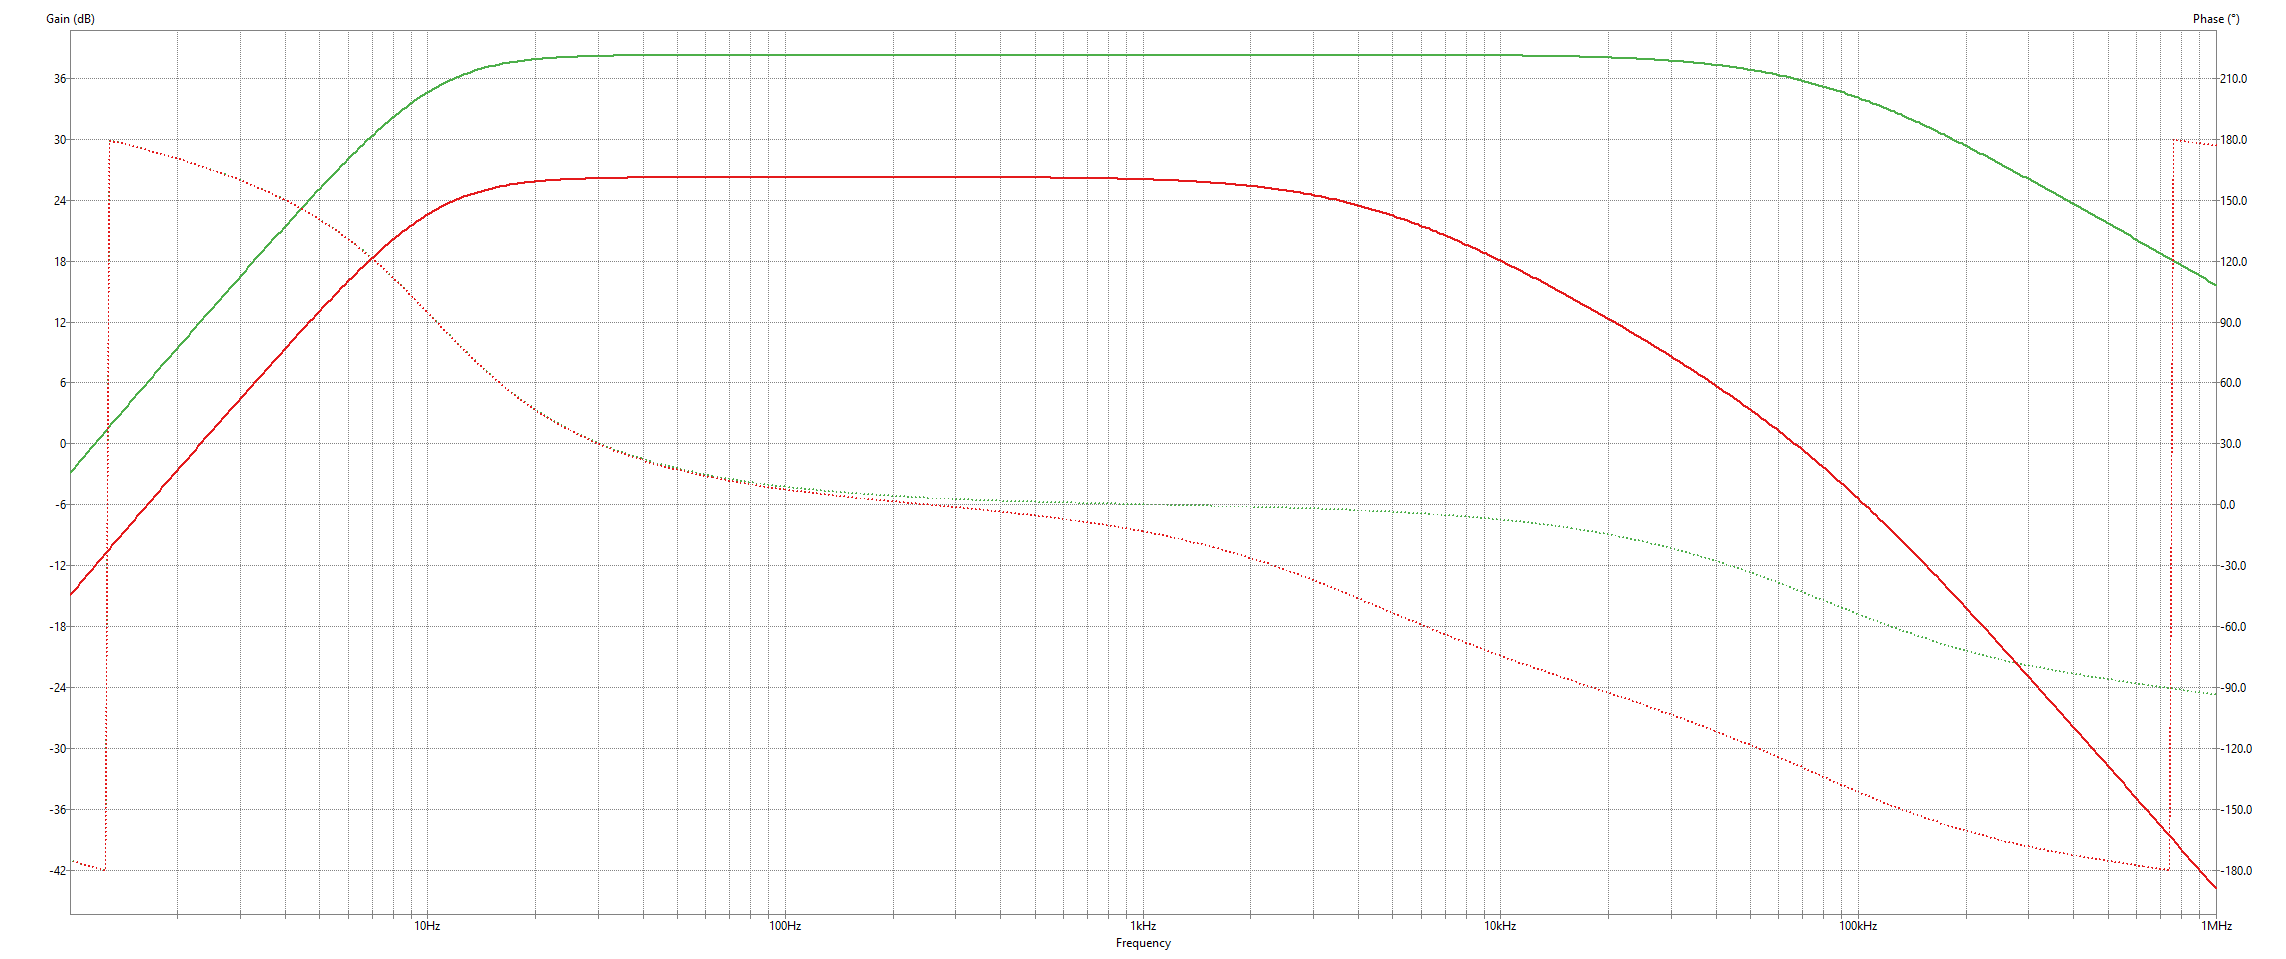

Values plotted in this chart, from the file beside it:
frequency; user1 (phase); user1 (gain); user2 (gain); user2 (phase); 
1; -175.5; -2.901; -14.94; -175.5; 
1.023; -175.9; -2.482; -14.52; -175.9; 
1.047; -176.3; -2.064; -14.11; -176.4; 
1.072; -176.8; -1.646; -13.69; -176.8; 
1.096; -177.2; -1.229; -13.27; -177.2; 
1.122; -177.7; -0.8134; -12.85; -177.7; 
1.148; -178.1; -0.398; -12.44; -178.1; 
1.175; -178.6; 0.01679; -12.02; -178.6; 
1.202; -179; 0.4309; -11.61; -179; 
1.23; -179.5; 0.8444; -11.2; -179.5; 
1.259; -179.9; 1.257; -10.78; -179.9; 
1.288; 179.6; 1.67; -10.37; 179.6; 
1.318; 179.2; 2.082; -9.96; 179.2; 
1.349; 178.7; 2.493; -9.548; 178.7; 
1.38; 178.3; 2.904; -9.138; 178.2; 
1.413; 177.8; 3.314; -8.727; 177.8; 
1.445; 177.3; 3.724; -8.318; 177.3; 
1.479; 176.9; 4.133; -7.908; 176.9; 
1.514; 176.4; 4.542; -7.5; 176.4; 
1.549; 175.9; 4.95; -7.091; 175.9; 
1.585; 175.5; 5.358; -6.683; 175.4; 
1.622; 175; 5.766; -6.276; 175; 
1.66; 174.5; 6.173; -5.869; 174.5; 
1.698; 174; 6.579; -5.462; 174; 
1.738; 173.5; 6.986; -5.055; 173.5; 
1.778; 173; 7.392; -4.649; 173; 
1.82; 172.5; 7.797; -4.244; 172.5; 
1.862; 172; 8.203; -3.839; 172; 
1.905; 171.5; 8.607; -3.434; 171.5; 
1.95; 171; 9.012; -3.029; 171; 
1.995; 170.5; 9.416; -2.625; 170.4; 
2.042; 169.9; 9.82; -2.221; 169.9; 
2.089; 169.4; 10.22; -1.818; 169.4; 
2.138; 168.8; 10.63; -1.414; 168.8; 
2.188; 168.3; 11.03; -1.012; 168.3; 
2.239; 167.7; 11.43; -0.609; 167.7; 
2.291; 167.2; 11.83; -0.2068; 167.1; 
2.344; 166.6; 12.24; 0.1951; 166.6; 
2.399; 166; 12.64; 0.5967; 166; 
2.455; 165.4; 13.04; 0.9979; 165.4; 
2.512; 164.8; 13.44; 1.399; 164.8; 
2.57; 164.2; 13.84; 1.799; 164.2; 
2.63; 163.6; 14.24; 2.199; 163.6; 
2.692; 163; 14.64; 2.599; 162.9; 
2.754; 162.3; 15.04; 2.999; 162.3; 
2.818; 161.7; 15.44; 3.398; 161.6; 
2.884; 161; 15.84; 3.796; 161; 
2.951; 160.4; 16.24; 4.195; 160.3; 
3.02; 159.7; 16.63; 4.592; 159.6; 
3.09; 159; 17.03; 4.99; 158.9; 
3.162; 158.3; 17.43; 5.386; 158.2; 
3.236; 157.5; 17.82; 5.783; 157.5; 
3.311; 156.8; 18.22; 6.179; 156.7; 
3.388; 156; 18.62; 6.574; 156; 
3.467; 155.3; 19.01; 6.968; 155.2; 
3.548; 154.5; 19.4; 7.362; 154.4; 
3.631; 153.7; 19.8; 7.756; 153.6; 
3.715; 152.8; 20.19; 8.148; 152.8; 
3.802; 152; 20.58; 8.54; 152; 
3.89; 151.2; 20.97; 8.931; 151.1; 
... 541 more rows
